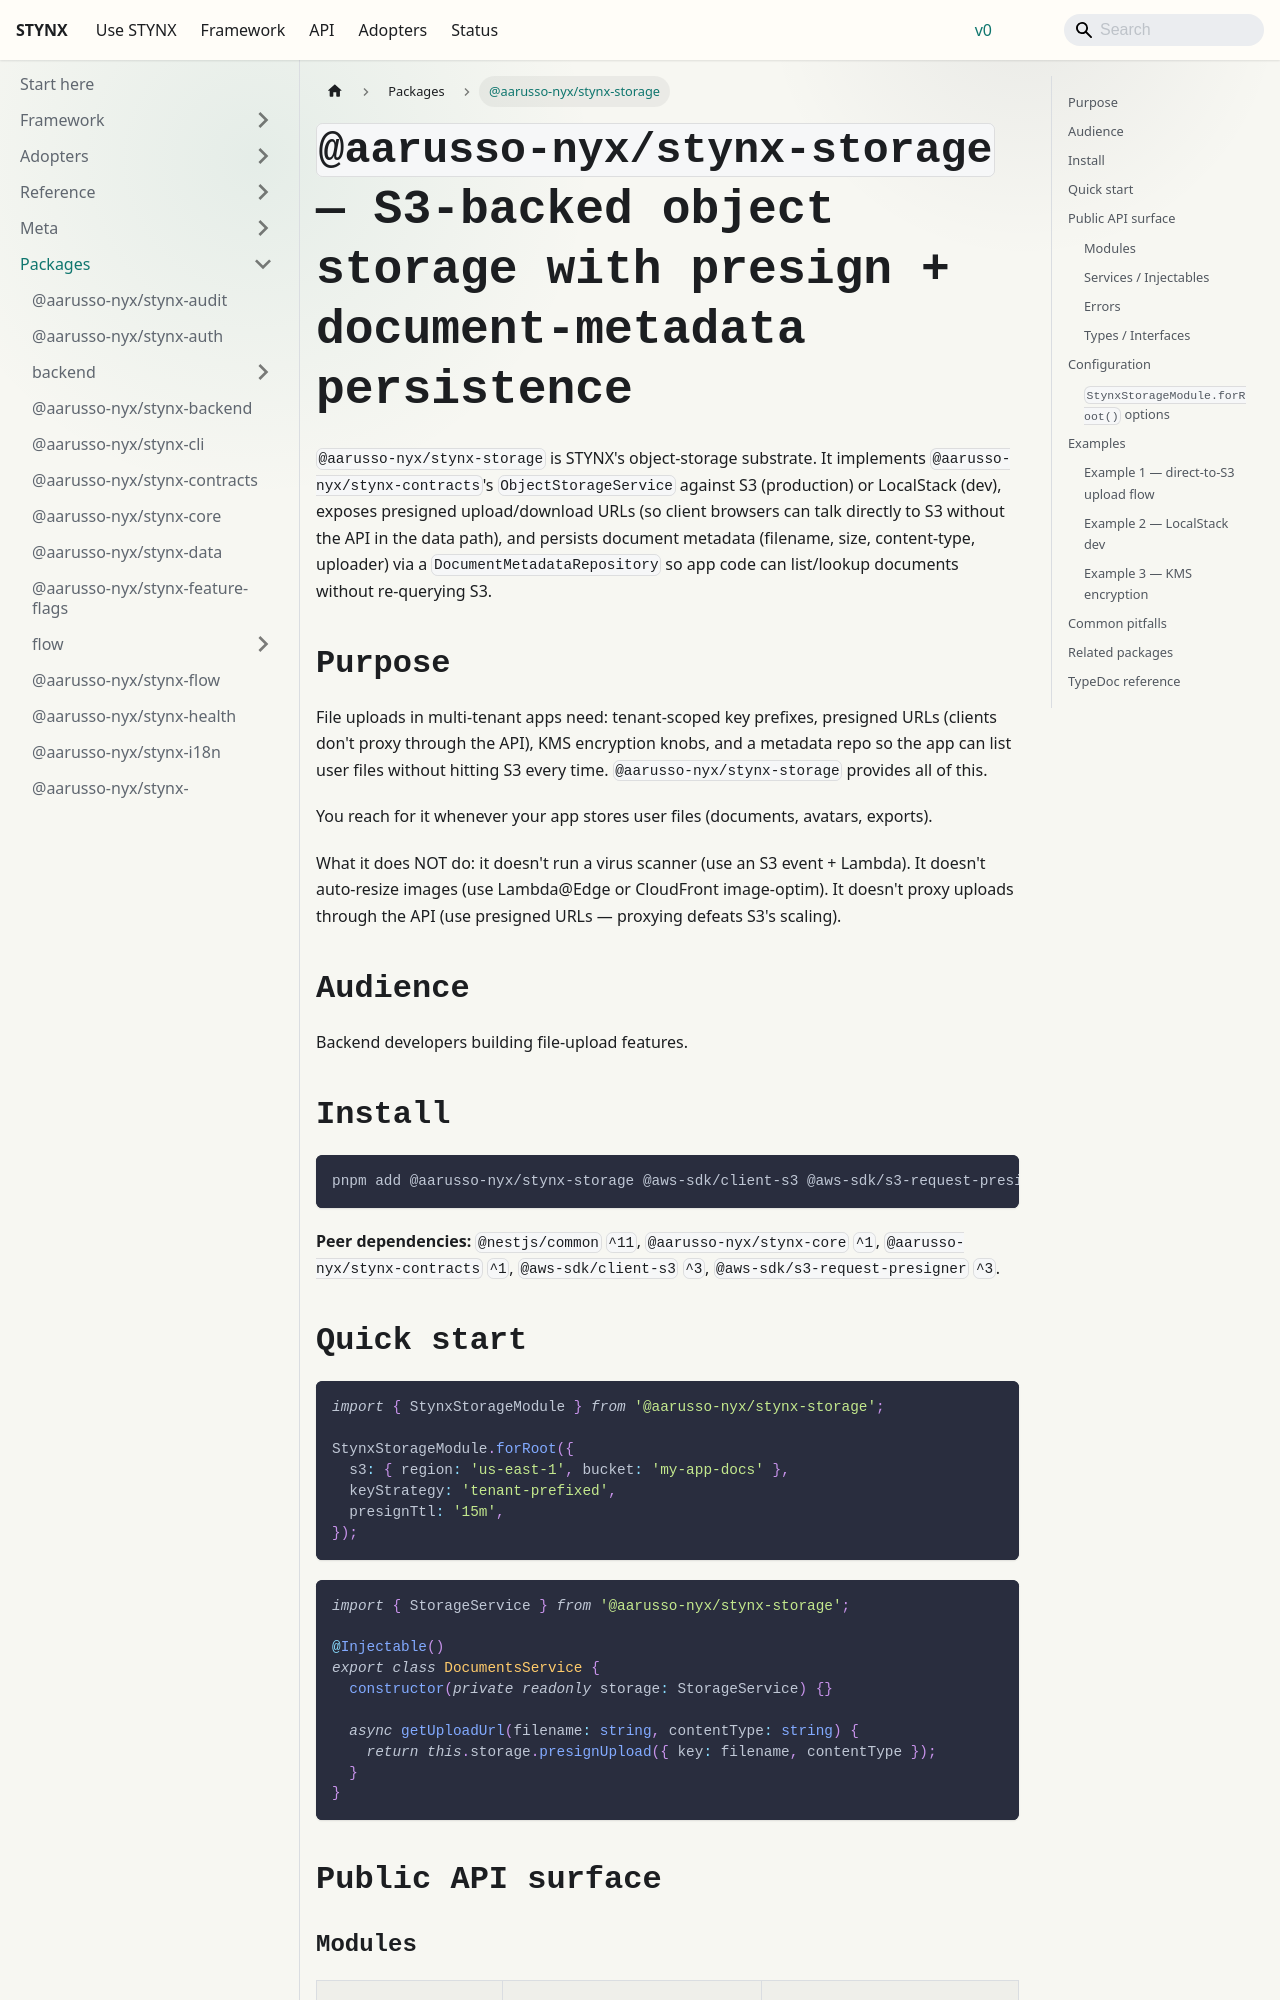

repository: aarusso-nyx/stynx · page: docs/packages/storage/index.html · generator: docusaurus

# `@aarusso-nyx/stynx-storage` — S3-backed object storage with presign + document-metadata persistence

`@aarusso-nyx/stynx-storage` is STYNX's object-storage substrate. It implements `@aarusso-nyx/stynx-contracts`'s `ObjectStorageService` against S3 (production) or LocalStack (dev), exposes presigned upload/download URLs (so client browsers can talk directly to S3 without the API in the data path), and persists document metadata (filename, size, content-type, uploader) via a `DocumentMetadataRepository` so app code can list/lookup documents without re-querying S3.

## Purpose

File uploads in multi-tenant apps need: tenant-scoped key prefixes, presigned URLs (clients don't proxy through the API), KMS encryption knobs, and a metadata repo so the app can list user files without hitting S3 every time. `@aarusso-nyx/stynx-storage` provides all of this.

You reach for it whenever your app stores user files (documents, avatars, exports).

What it does NOT do: it doesn't run a virus scanner (use an S3 event + Lambda). It doesn't auto-resize images (use Lambda@Edge or CloudFront image-optim). It doesn't proxy uploads through the API (use presigned URLs — proxying defeats S3's scaling).

## Audience

Backend developers building file-upload features.

## Install

```bash
pnpm add @aarusso-nyx/stynx-storage @aws-sdk/client-s3 @aws-sdk/s3-request-presigner
```

**Peer dependencies:** `@nestjs/common` `^11`, `@aarusso-nyx/stynx-core` `^1`, `@aarusso-nyx/stynx-contracts` `^1`, `@aws-sdk/client-s3` `^3`, `@aws-sdk/s3-request-presigner` `^3`.

## Quick start

```ts
import { StynxStorageModule } from '@aarusso-nyx/stynx-storage';

StynxStorageModule.forRoot({
  s3: { region: 'us-east-1', bucket: 'my-app-docs' },
  keyStrategy: 'tenant-prefixed',
  presignTtl: '15m',
});
```

```ts
import { StorageService } from '@aarusso-nyx/stynx-storage';

@Injectable()
export class DocumentsService {
  constructor(private readonly storage: StorageService) {}

  async getUploadUrl(filename: string, contentType: string) {
    return this.storage.presignUpload({ key: filename, contentType });
  }
}
```

## Public API surface

### Modules

| Export               | Signature                                | Description                                                   |
| -------------------- | ---------------------------------------- | ------------------------------------------------------------- |
| `StynxStorageModule` | `.forRoot(options: StynxStorageOptions)` | Registers S3 client, presign service, document metadata repo. |
